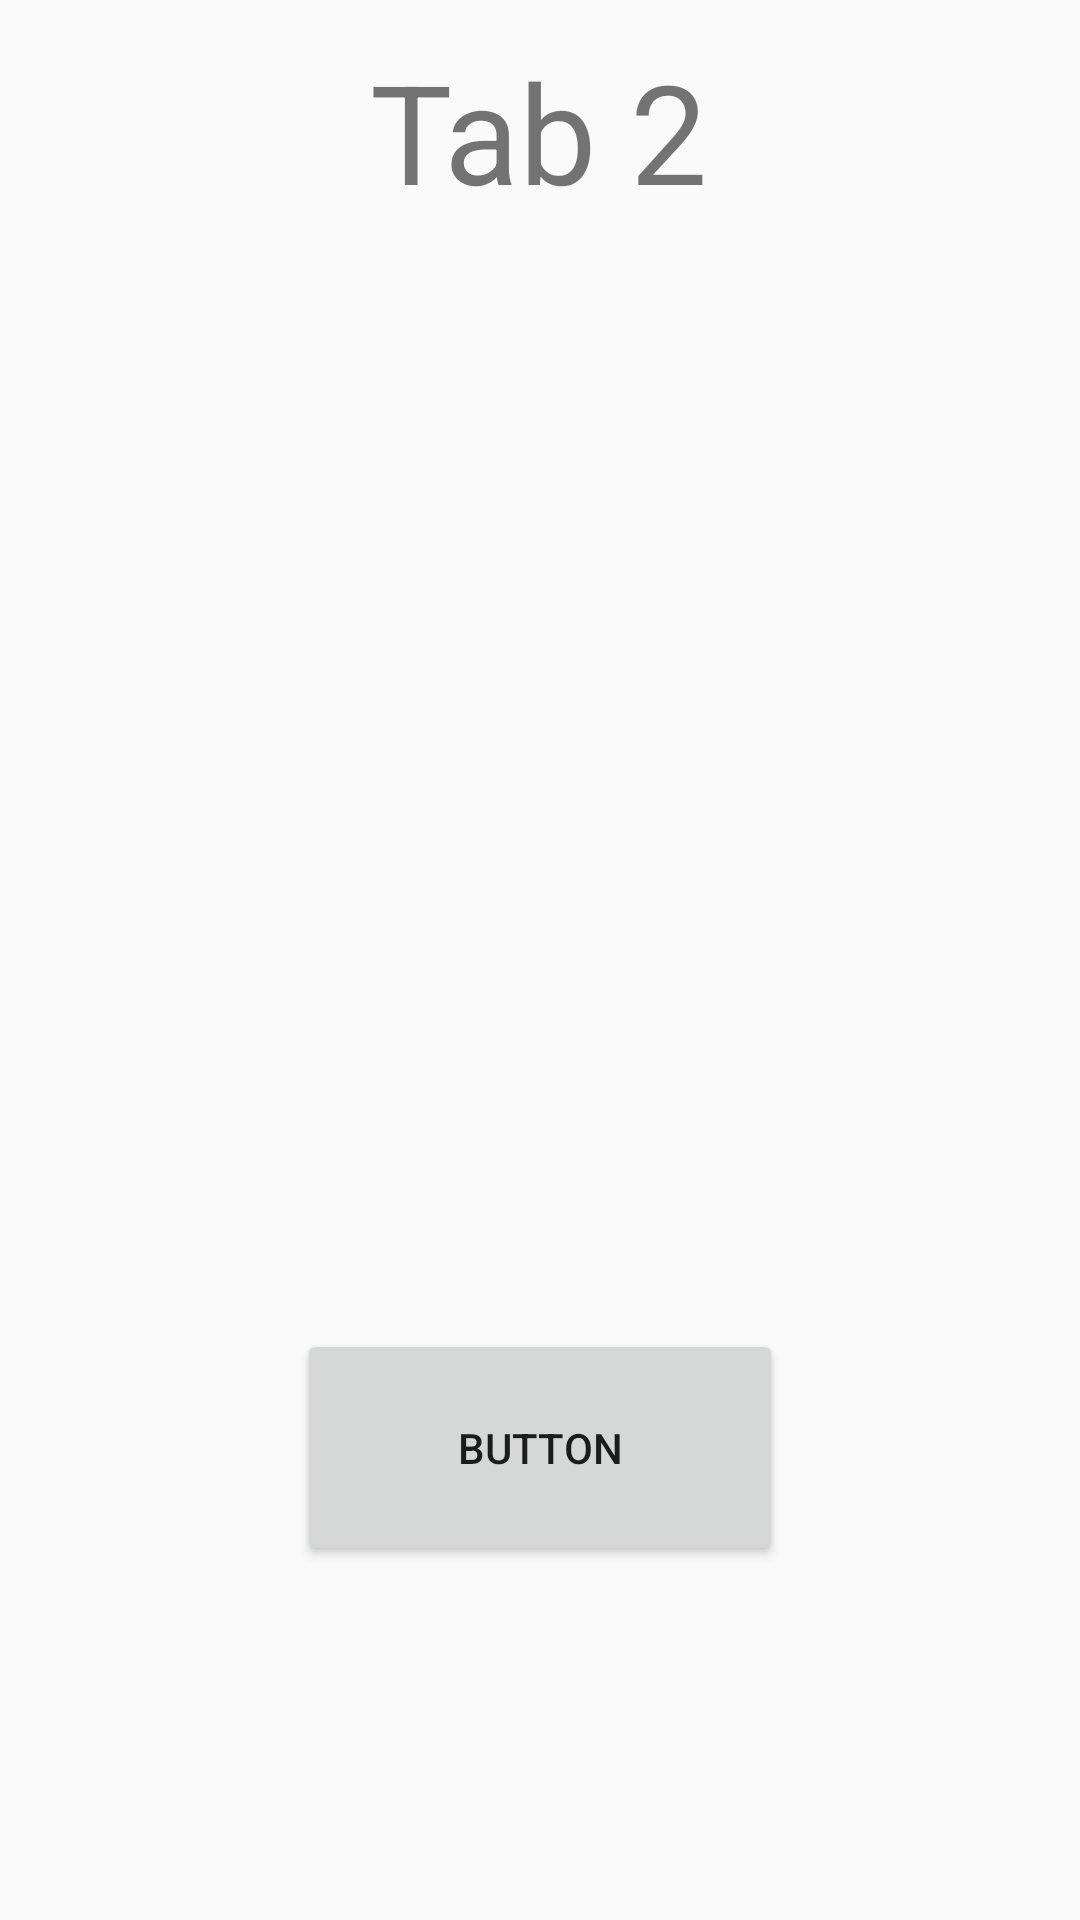

This screen was rendered from an Android layout file. Write that file and the resources it references.
<!-- AndroidManifest.xml: application theme AppTheme -->
<!-- res/layout/fragment_two.xml -->
<?xml version="1.0" encoding="utf-8"?>
<RelativeLayout xmlns:android="http://schemas.android.com/apk/res/android"
    android:layout_width="match_parent"
    android:layout_height="match_parent">

    <Button
        android:id="@+id/buttonTab2"
        android:layout_width="162dp"
        android:layout_height="79dp"
        android:layout_alignParentBottom="true"
        android:layout_centerHorizontal="true"
        android:layout_marginBottom="118dp"
        android:text="Button" />

    <TextView
        android:id="@+id/tab2TextView"
        android:layout_width="wrap_content"
        android:layout_height="wrap_content"
        android:layout_alignParentTop="true"
        android:layout_centerHorizontal="true"
        android:layout_marginTop="13dp"
        android:text="Tab 2"
        android:textSize="46sp" />

</RelativeLayout>
<!-- resources referenced by this layout -->
<resources>
  <style name="AppTheme" parent="Theme.AppCompat.Light.DarkActionBar">
      
      <item name="colorPrimary">@color/colorPrimary</item>
      <item name="colorPrimaryDark">@color/colorPrimaryDark</item>
      <item name="colorAccent">@color/colorAccent</item>
  </style>
  <color name="colorPrimary">#3F51B5</color>
  <color name="colorPrimaryDark">#303F9F</color>
  <color name="colorAccent">#FF4081</color>
</resources>
